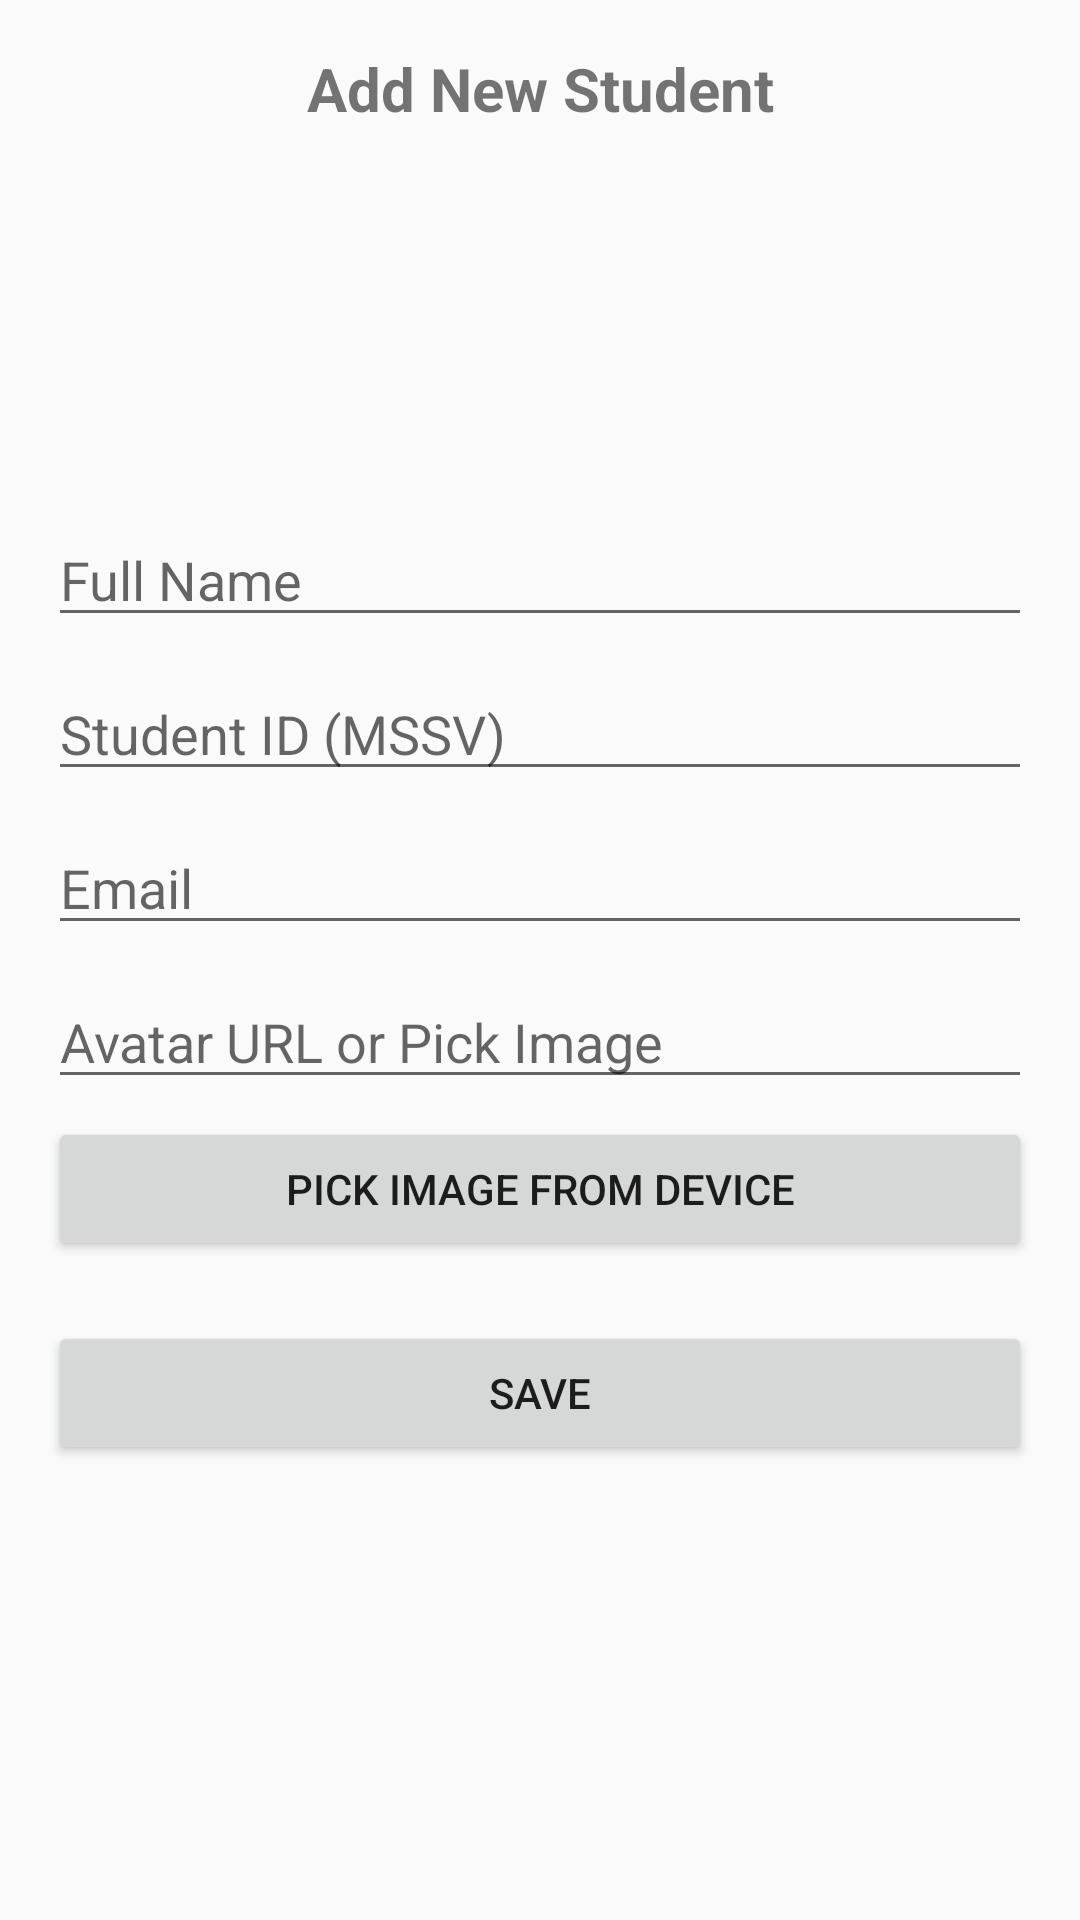

Layout XML and referenced resources for this Android screen:
<!-- AndroidManifest.xml: application theme Theme.AppCompat.Light.DarkActionBar -->
<!-- res/layout/activity_add_edit.xml -->
<?xml version="1.0" encoding="utf-8"?>
<ScrollView xmlns:android="http://schemas.android.com/apk/res/android"
    android:layout_width="match_parent"
    android:layout_height="match_parent"
    android:padding="16dp">

    <LinearLayout
        android:layout_width="match_parent"
        android:layout_height="wrap_content"
        android:orientation="vertical">

        <TextView
            android:id="@+id/tvFormTitle"
            android:layout_width="match_parent"
            android:layout_height="wrap_content"
            android:text="@string/title_add"
            android:textSize="20sp"
            android:textStyle="bold"
            android:gravity="center"
            android:paddingBottom="16dp" />

        <ImageView
            android:id="@+id/imgPreview"
            android:layout_width="100dp"
            android:layout_height="100dp"
            android:layout_gravity="center"
            android:scaleType="centerCrop"
            android:src="@android:drawable/sym_def_app_icon"
            android:layout_marginBottom="12dp" />

        <EditText
            android:id="@+id/edtName"
            android:layout_width="match_parent"
            android:layout_height="wrap_content"
            android:hint="@string/label_name"
            android:inputType="textPersonName" />

        <EditText
            android:id="@+id/edtMssv"
            android:layout_width="match_parent"
            android:layout_height="wrap_content"
            android:layout_marginTop="10dp"
            android:hint="@string/label_mssv" />

        <EditText
            android:id="@+id/edtEmail"
            android:layout_width="match_parent"
            android:layout_height="wrap_content"
            android:layout_marginTop="10dp"
            android:hint="@string/label_email"
            android:inputType="textEmailAddress" />

        <EditText
            android:id="@+id/edtAvatar"
            android:layout_width="match_parent"
            android:layout_height="wrap_content"
            android:layout_marginTop="10dp"
            android:hint="@string/label_avatar" />

        <Button
            android:id="@+id/btnPickImage"
            android:layout_width="match_parent"
            android:layout_height="wrap_content"
            android:layout_marginTop="6dp"
            android:text="@string/btn_pick_image" />

        <Button
            android:id="@+id/btnSave"
            android:layout_width="match_parent"
            android:layout_height="wrap_content"
            android:layout_marginTop="20dp"
            android:text="@string/btn_save" />
    </LinearLayout>
</ScrollView>
<!-- resources referenced by this layout -->
<resources>
  <string name="btn_pick_image">Pick Image from Device</string>
  <string name="btn_save">Save</string>
  <string name="label_avatar">Avatar URL or Pick Image</string>
  <string name="label_email">Email</string>
  <string name="label_mssv">Student ID (MSSV)</string>
  <string name="label_name">Full Name</string>
  <string name="title_add">Add New Student</string>
</resources>
